Run: headless pygame with SDL's dummy video driver; simulated clock (each Clock.tick advances the game by its frame time, no real sleeping); random seed 0; keys injected as events and as key.get_pressed() state; no mouse input.
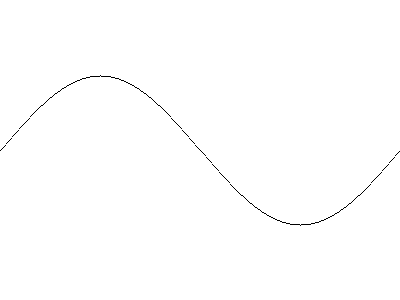
Frame 1 of 4 · flips 1–60 · no input
Frame 2 of 4 · flips 61–180 · tapped SPACE, RETURN · held RIGHT (→), D · screen unchanged from frame 1, image omitted
Frame 3 of 4 · flips 181–300 · held DOWN (↓), S · screen unchanged from frame 2, image omitted
Frame 4 of 4 · flips 301–420 · held LEFT (←), A, UP (↑), W · screen unchanged from frame 3, image omitted

The pygame program that drew these frames:

import pygame 
import sys
import math

pygame.init()
largura, altura = 400, 300
tela = pygame.display.set_mode((largura, altura))
pygame.display.set_caption("Seno")

def setPixel(superficie, x, y, cor):
    superficie.set_at((x, y), cor)

def desenhar_seno(superficie, cor):
    amplitude = altura // 4
    centro_y = altura // 2
    frequencia = 2*math.pi / largura
    
    for x in range(largura):
        y = centro_y - int(math.sin(x*frequencia)*amplitude)
        
        setPixel(superficie, x, y, (0, 0, 0))

rodando = True
while rodando:
    for evento in pygame.event.get():
        if evento.type == pygame.QUIT:
            rodando = False
            
    tela.fill((255, 255, 255))
    desenhar_seno(tela, (0, 0, 0))
    pygame.display.flip()

pygame.quit()
sys.exit()
